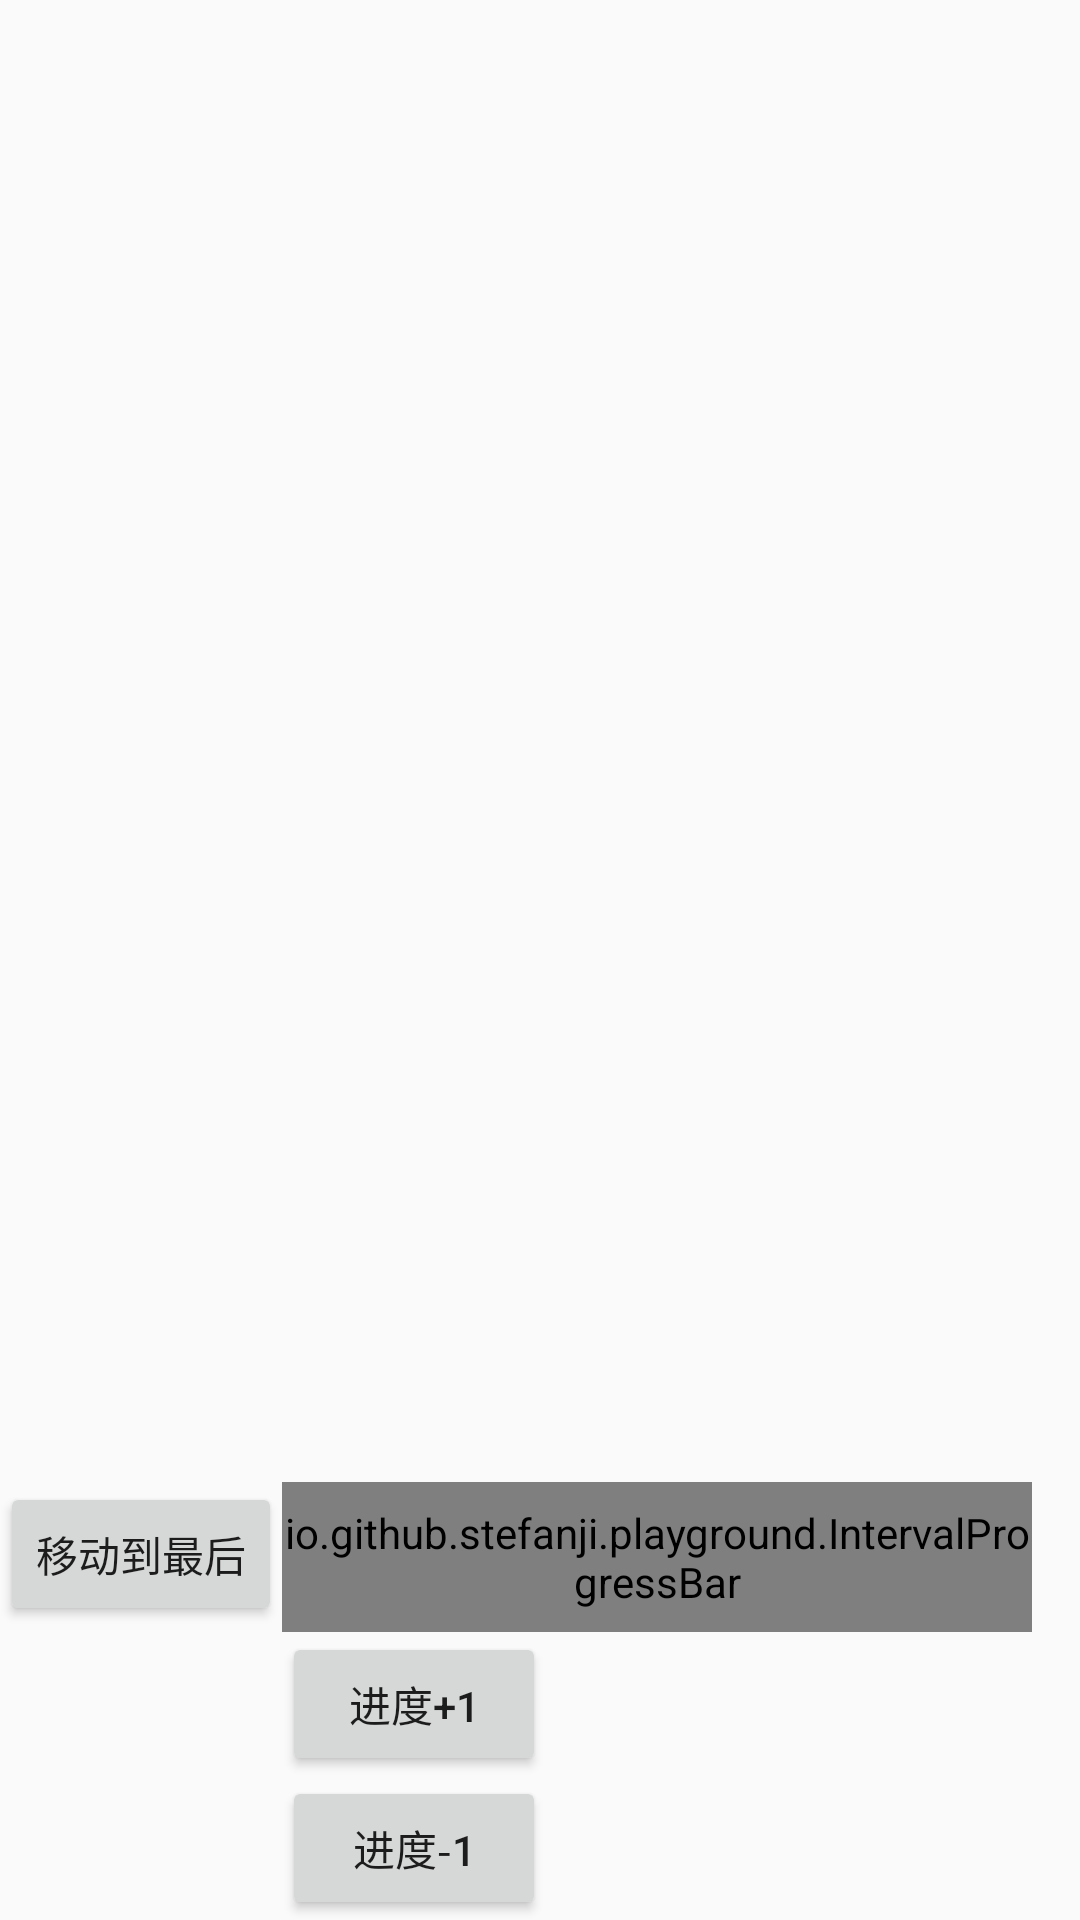

This screen was rendered from an Android layout file. Write that file and the resources it references.
<!-- AndroidManifest.xml: application theme AppTheme -->
<!-- res/layout/activity_1.xml -->
<?xml version="1.0" encoding="utf-8"?>
<androidx.constraintlayout.widget.ConstraintLayout xmlns:android="http://schemas.android.com/apk/res/android"
        xmlns:app="http://schemas.android.com/apk/res-auto"
        android:layout_width="match_parent"
        android:layout_height="match_parent"
        xmlns:tools="http://schemas.android.com/tools">

    <ScrollView
            android:id="@+id/bottomAction"
            android:layout_width="match_parent"
            android:layout_height="wrap_content"
            app:layout_constraintBottom_toBottomOf="parent"
            app:layout_constraintStart_toStartOf="parent">

        <LinearLayout
                android:layout_width="match_parent"
                android:layout_height="wrap_content"
                android:orientation="horizontal">

            <Button
                    android:id="@+id/btnUpdatePosition"
                    android:layout_width="wrap_content"
                    android:layout_height="wrap_content"
                    android:text="移动到最后" />

            <LinearLayout
                    android:layout_width="match_parent"
                    android:layout_height="wrap_content"
                    android:orientation="vertical">


                <io.github.example.playground.IntervalProgressBar
                        android:id="@+id/progressBar"
                        android:layout_width="250dp"
                        android:layout_height="50dp" />

                <Button
                        android:id="@+id/btnIncreProgress"
                        android:layout_width="wrap_content"
                        android:layout_height="wrap_content"
                        android:text="进度+1" />

                <Button
                        android:id="@+id/btnDeProgress"
                        android:layout_width="wrap_content"
                        android:layout_height="wrap_content"
                        android:text="进度-1" />
            </LinearLayout>
        </LinearLayout>
    </ScrollView>

    <androidx.recyclerview.widget.RecyclerView
            android:id="@+id/recyclerListTest"
            android:layout_width="0dp"
            android:layout_height="0dp"
            android:layout_marginTop="10dp"
            tools:listitem="@layout/item_list"
            app:layout_constraintBottom_toTopOf="@id/bottomAction"
            app:layout_constraintEnd_toEndOf="parent"
            app:layout_constraintStart_toStartOf="parent"
            app:layout_constraintTop_toTopOf="parent" />
</androidx.constraintlayout.widget.ConstraintLayout>
<!-- res/layout/item_list.xml (included above) -->
<?xml version="1.0" encoding="utf-8"?>
<FrameLayout xmlns:android="http://schemas.android.com/apk/res/android"
        xmlns:tools="http://schemas.android.com/tools"
        android:layout_width="match_parent"
        android:layout_height="100dp"
        android:layout_marginStart="10dp"
        android:layout_marginEnd="10dp"
        android:layout_marginBottom="3dp"
        android:background="@drawable/bg_item">

    <TextView
            android:id="@+id/tvTitle"
            android:layout_width="wrap_content"
            android:layout_height="wrap_content"
            android:layout_gravity="center"
            android:textColor="@color/bell_comflower"
            tools:text="123" />

    <FrameLayout
            android:layout_width="100dp"
            android:layout_height="100dp"
            android:layout_gravity="end|center|bottom">

        <ImageView
                android:id="@+id/ivIcon"
                android:layout_width="100dp"
                android:layout_height="wrap_content"
                android:layout_gravity="bottom"
                android:src="@drawable/avd_anim"
                tools:ignore="ContentDescription" />


    </FrameLayout>
</FrameLayout>
<!-- resources referenced by this layout -->
<resources>
  <color name="bell_comflower">#7570ff</color>
  <!-- drawable avd_anim: vector/xml drawable (drawable, 2240 chars, omitted) -->
  <!-- drawable bg_item (drawable) -->
  <?xml version="1.0" encoding="utf-8"?>
  <shape xmlns:android="http://schemas.android.com/apk/res/android">
      <corners android:radius="10dp" />
      <stroke
              android:width="2dp"
              android:color="@color/bell_comflower" />
      <solid android:color="#fff" />
  </shape>
  <style name="AppTheme" parent="Theme.AppCompat.Light.NoActionBar">
          
          <item name="colorPrimary">@color/colorPrimary</item>
          <item name="colorPrimaryDark">@color/colorPrimaryDark</item>
          <item name="colorAccent">@color/colorAccent</item>
          <item name="android:windowContentOverlay">@null</item>
      </style>
  <color name="colorPrimary">#008577</color>
  <color name="colorPrimaryDark">#00574B</color>
  <color name="colorAccent">#D81B60</color>
</resources>
